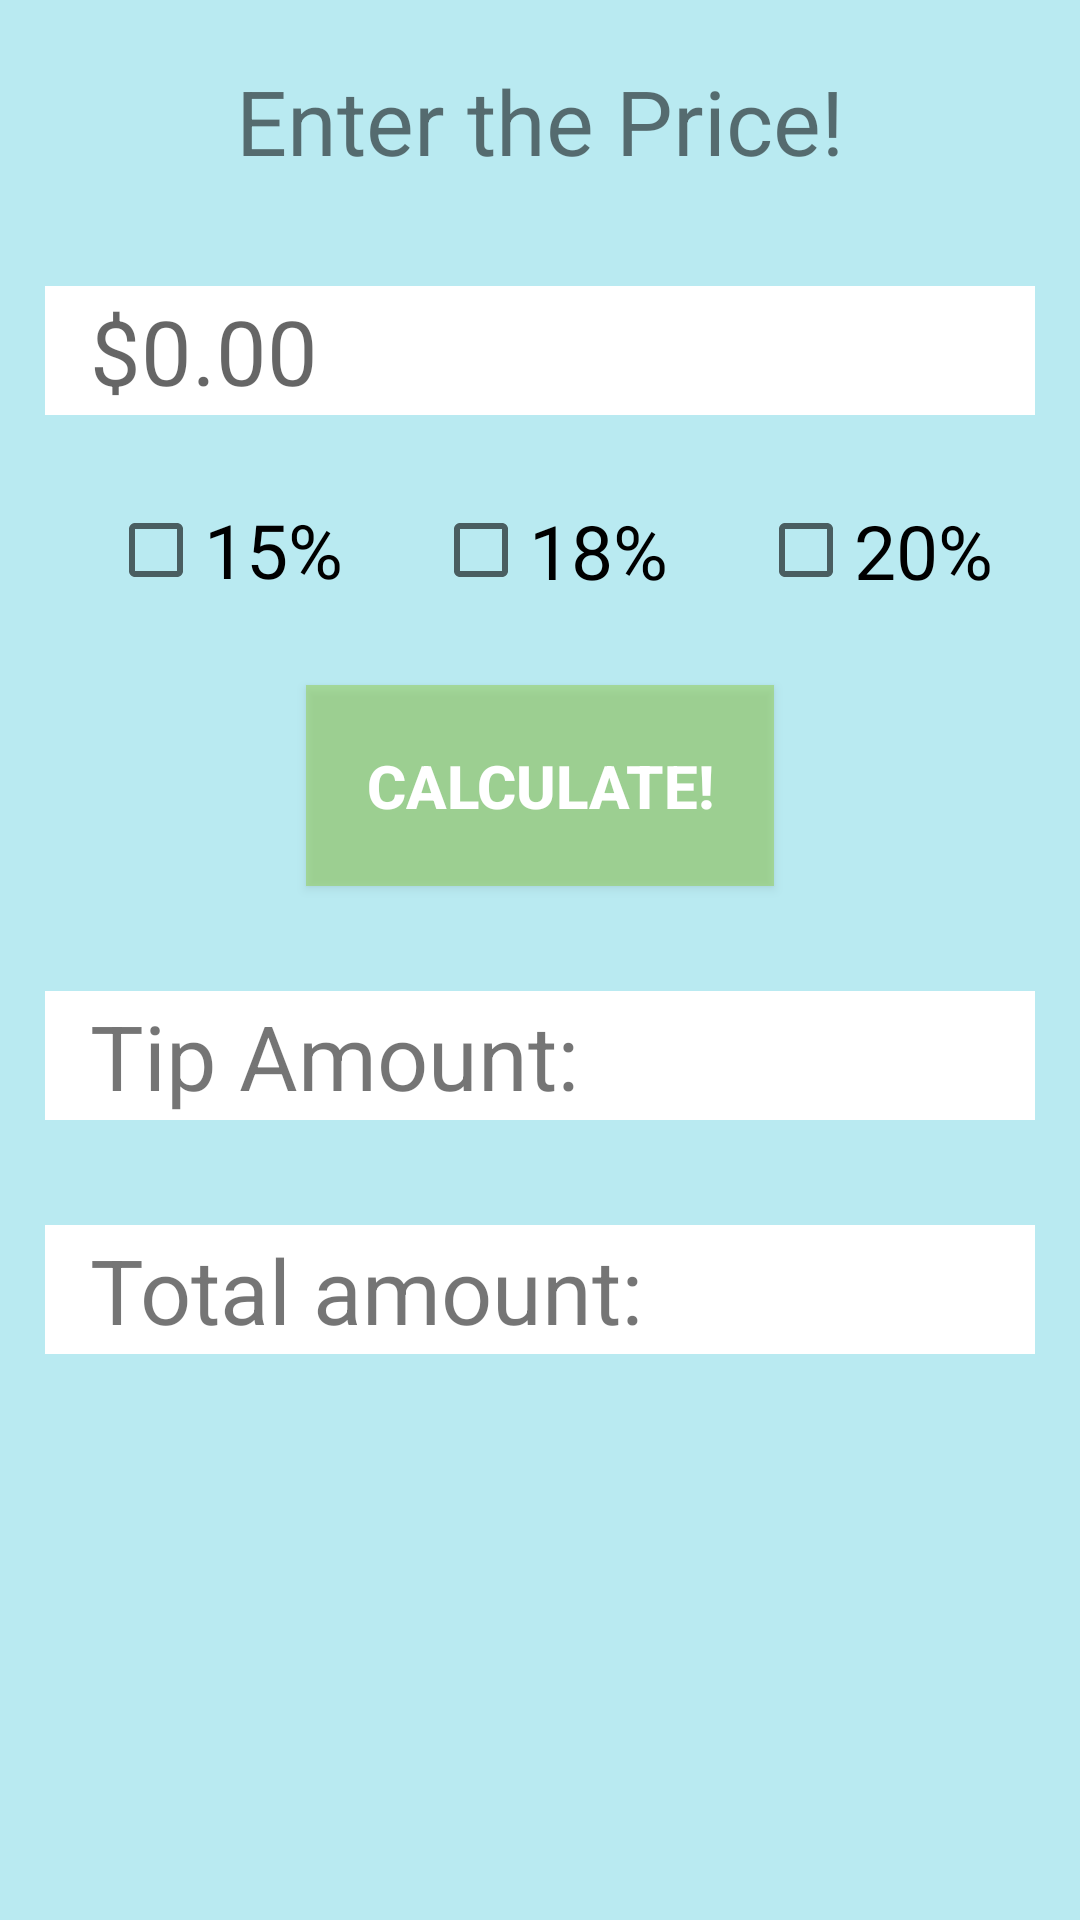

Reconstruct the res/layout file that produces this screen, plus the resources it refers to.
<!-- AndroidManifest.xml: application theme AppTheme -->
<!-- res/layout/fragment_tip_calculator.xml -->
<?xml version="1.0" encoding="utf-8"?>
<layout xmlns:tools="http://schemas.android.com/tools"
    xmlns:android="http://schemas.android.com/apk/res/android"
    xmlns:app="http://schemas.android.com/apk/res-auto">
    <data>
        <variable
            name="tipCalculator"
            type="com.example.multiapp.TipCalculatorFragment" />
    </data>

    <androidx.constraintlayout.widget.ConstraintLayout
        android:id="@+id/frameLayout2"
        android:layout_width="match_parent"
        android:layout_height="match_parent"
        android:background="#4300BCD4"
        tools:context=".TipCalculatorFragment">

        

        <TextView
            android:id="@+id/price_prompt_title"
            android:layout_width="wrap_content"
            android:layout_height="wrap_content"
            android:layout_marginTop="20dp"
            android:text="@string/price_label"
            android:textAlignment="center"
            android:textSize="30sp"
            app:layout_constraintEnd_toEndOf="parent"
            app:layout_constraintHorizontal_bias="0.5"
            app:layout_constraintStart_toStartOf="parent"
            app:layout_constraintTop_toTopOf="parent" />

        <EditText
            android:id="@+id/price_input"
            android:hint="@string/price_hint"
            android:inputType="numberDecimal"
            android:paddingLeft="15dp"
            android:textColor="#000000"
            android:textSize="30sp"
            app:layout_constraintHorizontal_bias="0.5"
            app:layout_constraintTop_toBottomOf="@+id/price_prompt_title"
            android:layout_width="0dp"
            android:layout_height="43dp"
            android:layout_marginStart="15dp"
            android:layout_marginTop="35dp"
            android:layout_marginEnd="15dp"
            android:background="#FFFFFF"
            android:ems="10"
            android:textAlignment="viewStart"
            app:layout_constraintEnd_toEndOf="parent"
            app:layout_constraintStart_toStartOf="parent" />

        <CheckBox
            android:id="@+id/fifteen_percent"
            android:layout_width="wrap_content"
            android:layout_height="34dp"
            android:layout_marginEnd="210dp"
            android:text="@string/fifteen_percent_string"
            android:textSize="25sp"
            app:layout_constraintBottom_toTopOf="@+id/submit_button"
            app:layout_constraintEnd_toEndOf="parent"
            app:layout_constraintHorizontal_bias="0.5"
            app:layout_constraintStart_toStartOf="parent"
            app:layout_constraintTop_toBottomOf="@+id/price_input" />

        <CheckBox
            android:id="@+id/eighteen_percent"
            android:layout_width="wrap_content"
            android:layout_height="wrap_content"
            android:layout_marginStart="30dp"
            android:text="@string/eighteen_percent_string"
            android:textSize="25sp"
            app:layout_constraintBottom_toTopOf="@+id/submit_button"
            app:layout_constraintEnd_toStartOf="@+id/twenty_percent"
            app:layout_constraintStart_toEndOf="@+id/fifteen_percent"
            app:layout_constraintTop_toBottomOf="@+id/price_input" />

        <CheckBox
            android:id="@+id/twenty_percent"
            android:layout_width="wrap_content"
            android:layout_height="wrap_content"
            android:layout_marginStart="30dp"
            android:text="@string/twenty_percenty_string"
            android:textSize="25sp"
            app:layout_constraintBottom_toTopOf="@+id/submit_button"
            app:layout_constraintStart_toEndOf="@+id/eighteen_percent"
            app:layout_constraintTop_toBottomOf="@+id/price_input" />

        <Button
            android:id="@+id/submit_button"
            android:layout_width="wrap_content"
            android:layout_height="wrap_content"
            android:layout_marginTop="90dp"
            android:background="#8394CE50"
            android:padding="20dp"
            android:text="@string/calculate"
            android:textColor="#FFFFFF"
            android:textSize="20sp"
            android:textStyle="bold"
            app:layout_constraintEnd_toEndOf="parent"
            app:layout_constraintHorizontal_bias="0.5"
            app:layout_constraintStart_toStartOf="parent"
            app:layout_constraintTop_toBottomOf="@+id/price_input" />

        <TextView
            android:id="@+id/tip_text_view"
            android:gravity="center_vertical"
            android:paddingLeft="15dp"
            android:text="Tip Amount:"
            android:textSize="30sp"
            app:layout_constraintHorizontal_bias="0.489"
            app:layout_constraintTop_toBottomOf="@+id/submit_button"
            android:layout_width="0dp"
            android:layout_height="43dp"
            android:layout_marginStart="15dp"
            android:layout_marginTop="35dp"
            android:layout_marginEnd="15dp"
            android:background="#FFFFFF"
            android:ems="10"
            app:layout_constraintEnd_toEndOf="parent"
            app:layout_constraintStart_toStartOf="parent"
            />

        <TextView
            android:id="@+id/total_text_view"
            android:gravity="center_vertical"
            android:paddingLeft="15dp"
            android:text="Total amount: "
            android:textSize="30sp"
            app:layout_constraintHorizontal_bias="0.489"
            app:layout_constraintTop_toBottomOf="@+id/tip_text_view"
            android:layout_width="0dp"
            android:layout_height="43dp"
            android:layout_marginStart="15dp"
            android:layout_marginTop="35dp"
            android:layout_marginEnd="15dp"
            android:background="#FFFFFF"
            android:ems="10"
            app:layout_constraintEnd_toEndOf="parent"
            app:layout_constraintStart_toStartOf="parent" />

    </androidx.constraintlayout.widget.ConstraintLayout>
</layout>
<!-- resources referenced by this layout -->
<resources>
  <string name="calculate">Calculate!</string>
  <string name="eighteen_percent_string">18%</string>
  <string name="fifteen_percent_string">15%</string>
  <string name="price_hint">$0.00</string>
  <string name="price_label">Enter the Price!</string>
  <string name="twenty_percenty_string">20%</string>
  <style name="AppTheme" parent="Theme.AppCompat.Light.DarkActionBar">
      
      <item name="colorPrimary">@color/colorPrimary</item>
      <item name="colorPrimaryDark">@color/colorPrimaryDark</item>
      <item name="colorAccent">@color/colorAccent</item>
  </style>
  <!-- not gathered from this repository: default colours our renderer supplied (Android Studio template values) -->
  <color name="colorPrimary">#FF6200EE</color>
  <color name="colorPrimaryDark">#FF3700B3</color>
  <color name="colorAccent">#FF03DAC5</color>
</resources>
